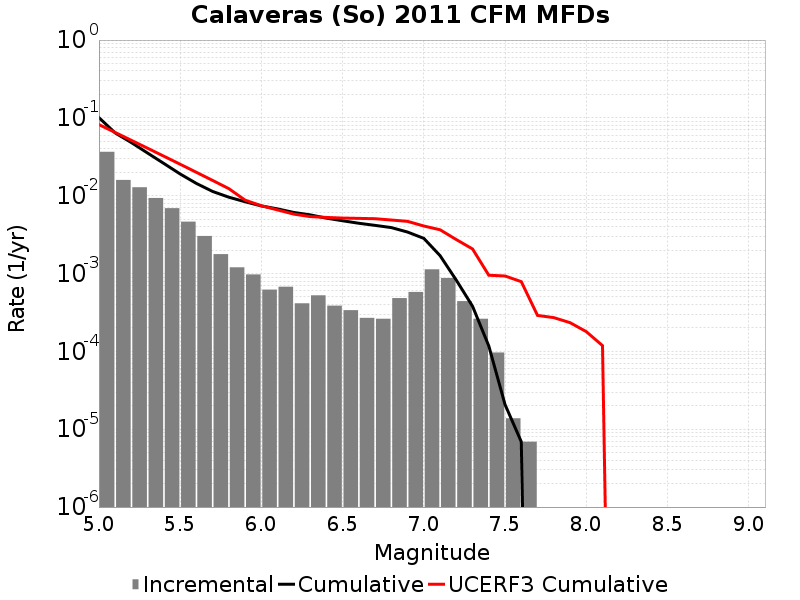

Values plotted in this chart, from the file beside it:
Magnitude, Incremental Rate, Cumulative Rate, UCERF3 Cumulative Rate
5.05, 0.03665, 0.1007, 0.08201
5.15, 0.01595, 0.06408, 0.06497
5.25, 0.01284, 0.04814, 0.05145
5.35, 0.009348, 0.03529, 0.0407
5.45, 0.006916, 0.02594, 0.03216
5.55, 0.004643, 0.01903, 0.02538
5.65, 0.00304, 0.01439, 0.02
5.75, 0.001776, 0.01135, 0.01572
5.85, 0.001202, 0.009569, 0.01232
5.95, 9.7421126E-4, 0.008367, 0.008764
6.05, 6.21837E-4, 0.007393, 0.007436
6.15, 6.771114E-4, 0.006771, 0.006567
6.25, 4.14558E-4, 0.006094, 0.005803
6.35, 5.251068E-4, 0.005679, 0.005395
6.45, 3.869208E-4, 0.005154, 0.005263
6.55, 3.385557E-4, 0.004767, 0.005165
6.65, 2.694627E-4, 0.004429, 0.005116
6.75, 2.625534E-4, 0.004159, 0.005066
6.85, 4.83651E-4, 0.003897, 0.004875
6.95, 5.803812E-4, 0.003413, 0.004684
7.05, 0.001133, 0.002833, 0.004082
7.15, 8.7748107E-4, 0.0017, 0.003653
7.25, 4.421952E-4, 8.2220667E-4, 0.002733
7.35, 2.625534E-4, 3.800115E-4, 0.00207
7.45, 9.67302E-5, 1.174581E-4, 9.5181883E-4
7.55, 1.38186E-5, 2.0727899E-5, 9.308644E-4
7.65, 6.9093E-6, 6.9093E-6, 7.872221E-4
7.75, 0.0, 0.0, 2.8977467E-4
7.85, 0.0, 0.0, 2.715852E-4
7.95, 0.0, 0.0, 2.3403416E-4
8.05, 0.0, 0.0, 1.7955832E-4
8.15, 0.0, 0.0, 1.1865481E-4
8.25, 0.0, 0.0, 0.0
8.35, 0.0, 0.0, 0.0
8.45, 0.0, 0.0, 0.0
8.55, 0.0, 0.0, 0.0
8.65, 0.0, 0.0, 0.0
8.75, 0.0, 0.0, 0.0
8.85, 0.0, 0.0, 0.0
8.95, 0.0, 0.0, 0.0
9.05, 0.0, 0.0, 0.0
